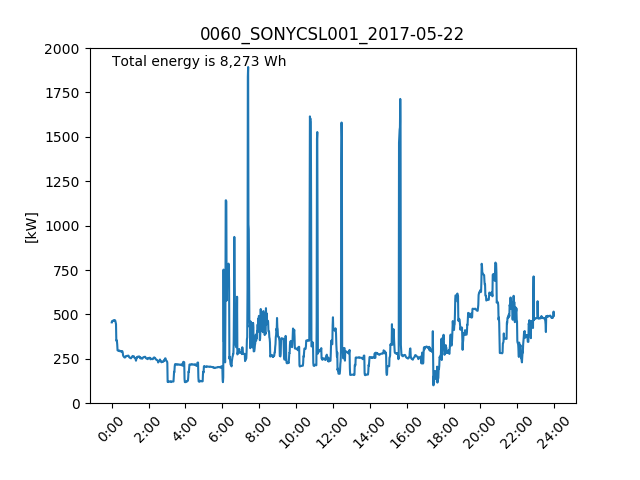

Values plotted in this chart, from the file beside it:
, power, time
0, 455, 2017-05-22 00:00:00
1, 462.2, 2017-05-22 00:01:00
2, 461.3, 2017-05-22 00:02:00
3, 462.9, 2017-05-22 00:03:00
4, 464.3, 2017-05-22 00:04:00
5, 466.1, 2017-05-22 00:05:00
6, 467.4, 2017-05-22 00:06:00
7, 466.1, 2017-05-22 00:07:00
8, 466.3, 2017-05-22 00:08:00
9, 465.1, 2017-05-22 00:09:00
10, 466.6, 2017-05-22 00:10:00
11, 466.9, 2017-05-22 00:11:00
12, 461.9, 2017-05-22 00:12:00
13, 454.8, 2017-05-22 00:13:00
14, 445.1, 2017-05-22 00:14:00
15, 351.9, 2017-05-22 00:15:00
16, 354.5, 2017-05-22 00:16:00
17, 350.3, 2017-05-22 00:17:00
18, 329.5, 2017-05-22 00:18:00
19, 297.7, 2017-05-22 00:19:00
20, 296.9, 2017-05-22 00:20:00
21, 295.3, 2017-05-22 00:21:00
22, 295.1, 2017-05-22 00:22:00
23, 293.9, 2017-05-22 00:23:00
24, 296.4, 2017-05-22 00:24:00
25, 296.6, 2017-05-22 00:25:00
26, 295.7, 2017-05-22 00:26:00
27, 292.1, 2017-05-22 00:27:00
28, 293.1, 2017-05-22 00:28:00
29, 292.6, 2017-05-22 00:29:00
30, 292.5, 2017-05-22 00:30:00
31, 291.5, 2017-05-22 00:31:00
32, 290, 2017-05-22 00:32:00
33, 291.6, 2017-05-22 00:33:00
34, 293.6, 2017-05-22 00:34:00
35, 291.2, 2017-05-22 00:35:00
36, 282.8, 2017-05-22 00:36:00
37, 269.5, 2017-05-22 00:37:00
38, 265.1, 2017-05-22 00:38:00
39, 262.5, 2017-05-22 00:39:00
40, 259.6, 2017-05-22 00:40:00
41, 258.4, 2017-05-22 00:41:00
42, 257.4, 2017-05-22 00:42:00
43, 257, 2017-05-22 00:43:00
44, 259.4, 2017-05-22 00:44:00
45, 264, 2017-05-22 00:45:00
46, 263.1, 2017-05-22 00:46:00
47, 264.2, 2017-05-22 00:47:00
48, 265.3, 2017-05-22 00:48:00
49, 266.6, 2017-05-22 00:49:00
50, 266, 2017-05-22 00:50:00
51, 266.6, 2017-05-22 00:51:00
52, 265.9, 2017-05-22 00:52:00
53, 265.7, 2017-05-22 00:53:00
54, 267.9, 2017-05-22 00:54:00
55, 267.1, 2017-05-22 00:55:00
56, 261.7, 2017-05-22 00:56:00
57, 258.8, 2017-05-22 00:57:00
58, 257.6, 2017-05-22 00:58:00
59, 255.9, 2017-05-22 00:59:00
... 1,380 more rows
